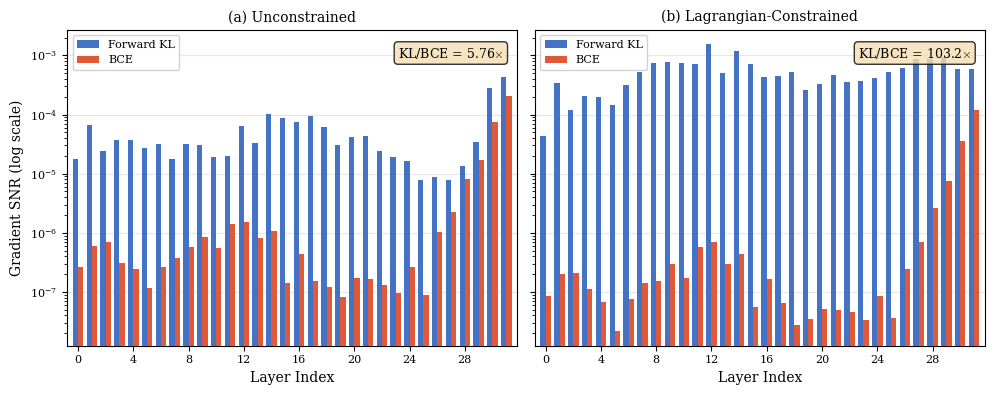

The script that saved this image: (Note: this script raises an exception after producing the figure.)
import matplotlib.pyplot as plt
import matplotlib
import numpy as np

matplotlib.rcParams.update({
    'font.size': 9,
    'axes.labelsize': 10,
    'axes.titlesize': 10,
    'xtick.labelsize': 8,
    'ytick.labelsize': 8,
    'legend.fontsize': 8,
    'font.family': 'serif',
    'mathtext.fontset': 'cm',
})

# V1 unconstrained data (per-layer snr_mean, layers 0-31)
v1_kl = [1.7774725192515328e-05, 6.686236584450001e-05, 2.4231708694344432e-05,
          3.686608821080739e-05, 3.7651930013747616e-05, 2.7292806579115593e-05,
          3.204615848324543e-05, 1.7798971069188373e-05, 3.159068596070541e-05,
          3.113649422703943e-05, 1.948803533620147e-05, 2.0186974793984237e-05,
          6.521798282943525e-05, 3.339632944206472e-05, 0.00010168442847771075,
          8.654176729692154e-05, 7.417654797849948e-05, 9.46589279308796e-05,
          6.234606796358122e-05, 3.0024357324254237e-05, 4.1682515760399495e-05,
          4.419367974790589e-05, 2.3862052717493754e-05, 1.9236665636979123e-05,
          1.6506056723941676e-05, 7.672642425081421e-06, 8.635652178077972e-06,
          7.930325381190353e-06, 1.362112627708023e-05, 3.4729625110085927e-05,
          0.00027876231428933804, 0.00043929461650691335]

v1_bce = [2.675689892031683e-07, 5.973825875980335e-07, 7.007281594298521e-07,
           3.048554002906391e-07, 2.409706646894188e-07, 1.1563738477040895e-07,
           2.6416795377378323e-07, 3.822235813280691e-07, 5.816316489695846e-07,
           8.569086109365561e-07, 5.518834512510239e-07, 1.3961129096268224e-06,
           1.5179131783516322e-06, 8.191687296156677e-07, 1.0667060491053693e-06,
           1.4207363767563026e-07, 4.309630761758677e-07, 1.5399785323106275e-07,
           1.2327310404307636e-07, 8.206422451038794e-08, 1.7447572575662527e-07,
           1.6837629497634156e-07, 1.3102669831912508e-07, 9.758721970553122e-08,
           2.6309866644825386e-07, 9.007267768074318e-08, 1.0372045458460526e-06,
           2.2762367812842992e-06, 7.994851876607436e-06, 1.673261364167067e-05,
           7.348169370384859e-05, 0.0002078420687303545]

# V2 constrained data (per_layer_snr, sorted by layer index)
v2_kl_dict = {
    0: 4.321932647144422e-05, 1: 0.0003451606025919318,
    2: 0.00011742197966668755, 3: 0.0002067775058094412,
    4: 0.00019610322488006204, 5: 0.00014331901911646128,
    6: 0.0003131584089715034, 7: 0.0005145904142409563,
    8: 0.0007575031486339867, 9: 0.0007875956362113357,
    10: 0.0007377681322395802, 11: 0.0007122966926544905,
    12: 0.0015535327838733792, 13: 0.0004985054256394506,
    14: 0.0011719443136826158, 15: 0.0007185470312833786,
    16: 0.0004287713672965765, 17: 0.00045648511149920523,
    18: 0.0005293647409416735, 19: 0.0002591551747173071,
    20: 0.00032989797182381153, 21: 0.0004598691302817315,
    22: 0.0003483550972305238, 23: 0.0003692953032441437,
    24: 0.0004141214594710618, 25: 0.0005287259700708091,
    26: 0.0006202091462910175, 27: 0.0008677151636220515,
    28: 0.0008848053985275328, 29: 0.000952706323005259,
    30: 0.0005871676839888096, 31: 0.0005885991849936545,
}
v2_bce_dict = {
    0: 8.506201254476764e-08, 1: 2.0033803593833e-07,
    2: 2.120576425568288e-07, 3: 1.1271997379935783e-07,
    4: 6.814344288841312e-08, 5: 2.15451283480661e-08,
    6: 7.719327044242164e-08, 7: 1.4334962372686277e-07,
    8: 1.5352333093687776e-07, 9: 2.9228317544038873e-07,
    10: 1.7446933497922146e-07, 11: 5.789991632809688e-07,
    12: 6.901638585077308e-07, 13: 2.9193711270636413e-07,
    14: 4.311218901875691e-07, 15: 5.5660407838331594e-08,
    16: 1.6873902097813698e-07, 17: 6.413622344325631e-08,
    18: 2.8040863853107112e-08, 19: 3.54539544389354e-08,
    20: 5.213901133060972e-08, 21: 4.947839471469706e-08,
    22: 4.5040110308036674e-08, 23: 3.413679294794747e-08,
    24: 8.434048481831269e-08, 25: 3.6176949436139694e-08,
    26: 2.4092454964375065e-07, 27: 6.878001386212418e-07,
    28: 2.6150007670366904e-06, 29: 7.4372651397425216e-06,
    30: 3.635180473793298e-05, 31: 0.00011744713265215978,
}

v2_kl = [v2_kl_dict[i] for i in range(32)]
v2_bce = [v2_bce_dict[i] for i in range(32)]

layers = np.arange(32)
width = 0.38

fig, (ax1, ax2) = plt.subplots(1, 2, figsize=(10, 4), sharey=True)

# Left: Unconstrained (v1)
ax1.bar(layers - width/2, v1_kl, width, color='#4472C4', label='Forward KL', zorder=3)
ax1.bar(layers + width/2, v1_bce, width, color='#E05A3A', label='BCE', zorder=3)
ax1.set_yscale('log')
ax1.set_xlabel('Layer Index')
ax1.set_ylabel('Gradient SNR (log scale)')
ax1.set_title('(a) Unconstrained')
ax1.set_xticks(np.arange(0, 32, 4))
ax1.legend(loc='upper left', framealpha=0.9)
ax1.text(0.97, 0.95, r'KL/BCE = 5.76$\times$', transform=ax1.transAxes,
         ha='right', va='top', fontsize=9,
         bbox=dict(boxstyle='round,pad=0.3', facecolor='wheat', alpha=0.8))
ax1.grid(axis='y', alpha=0.3, zorder=0)
ax1.set_xlim(-0.8, 31.8)

# Right: Constrained (v2)
ax2.bar(layers - width/2, v2_kl, width, color='#4472C4', label='Forward KL', zorder=3)
ax2.bar(layers + width/2, v2_bce, width, color='#E05A3A', label='BCE', zorder=3)
ax2.set_yscale('log')
ax2.set_xlabel('Layer Index')
ax2.set_title('(b) Lagrangian-Constrained')
ax2.set_xticks(np.arange(0, 32, 4))
ax2.legend(loc='upper left', framealpha=0.9)
ax2.text(0.97, 0.95, r'KL/BCE = 103.2$\times$', transform=ax2.transAxes,
         ha='right', va='top', fontsize=9,
         bbox=dict(boxstyle='round,pad=0.3', facecolor='wheat', alpha=0.8))
ax2.grid(axis='y', alpha=0.3, zorder=0)
ax2.set_xlim(-0.8, 31.8)

plt.tight_layout(pad=1.0)

out_dir = './figures/paper'
plt.savefig(f'{out_dir}/gradient_snr_comparison.pdf', bbox_inches='tight', dpi=300)
plt.savefig(f'{out_dir}/gradient_snr_comparison.png', bbox_inches='tight', dpi=300)
print('Done.')
